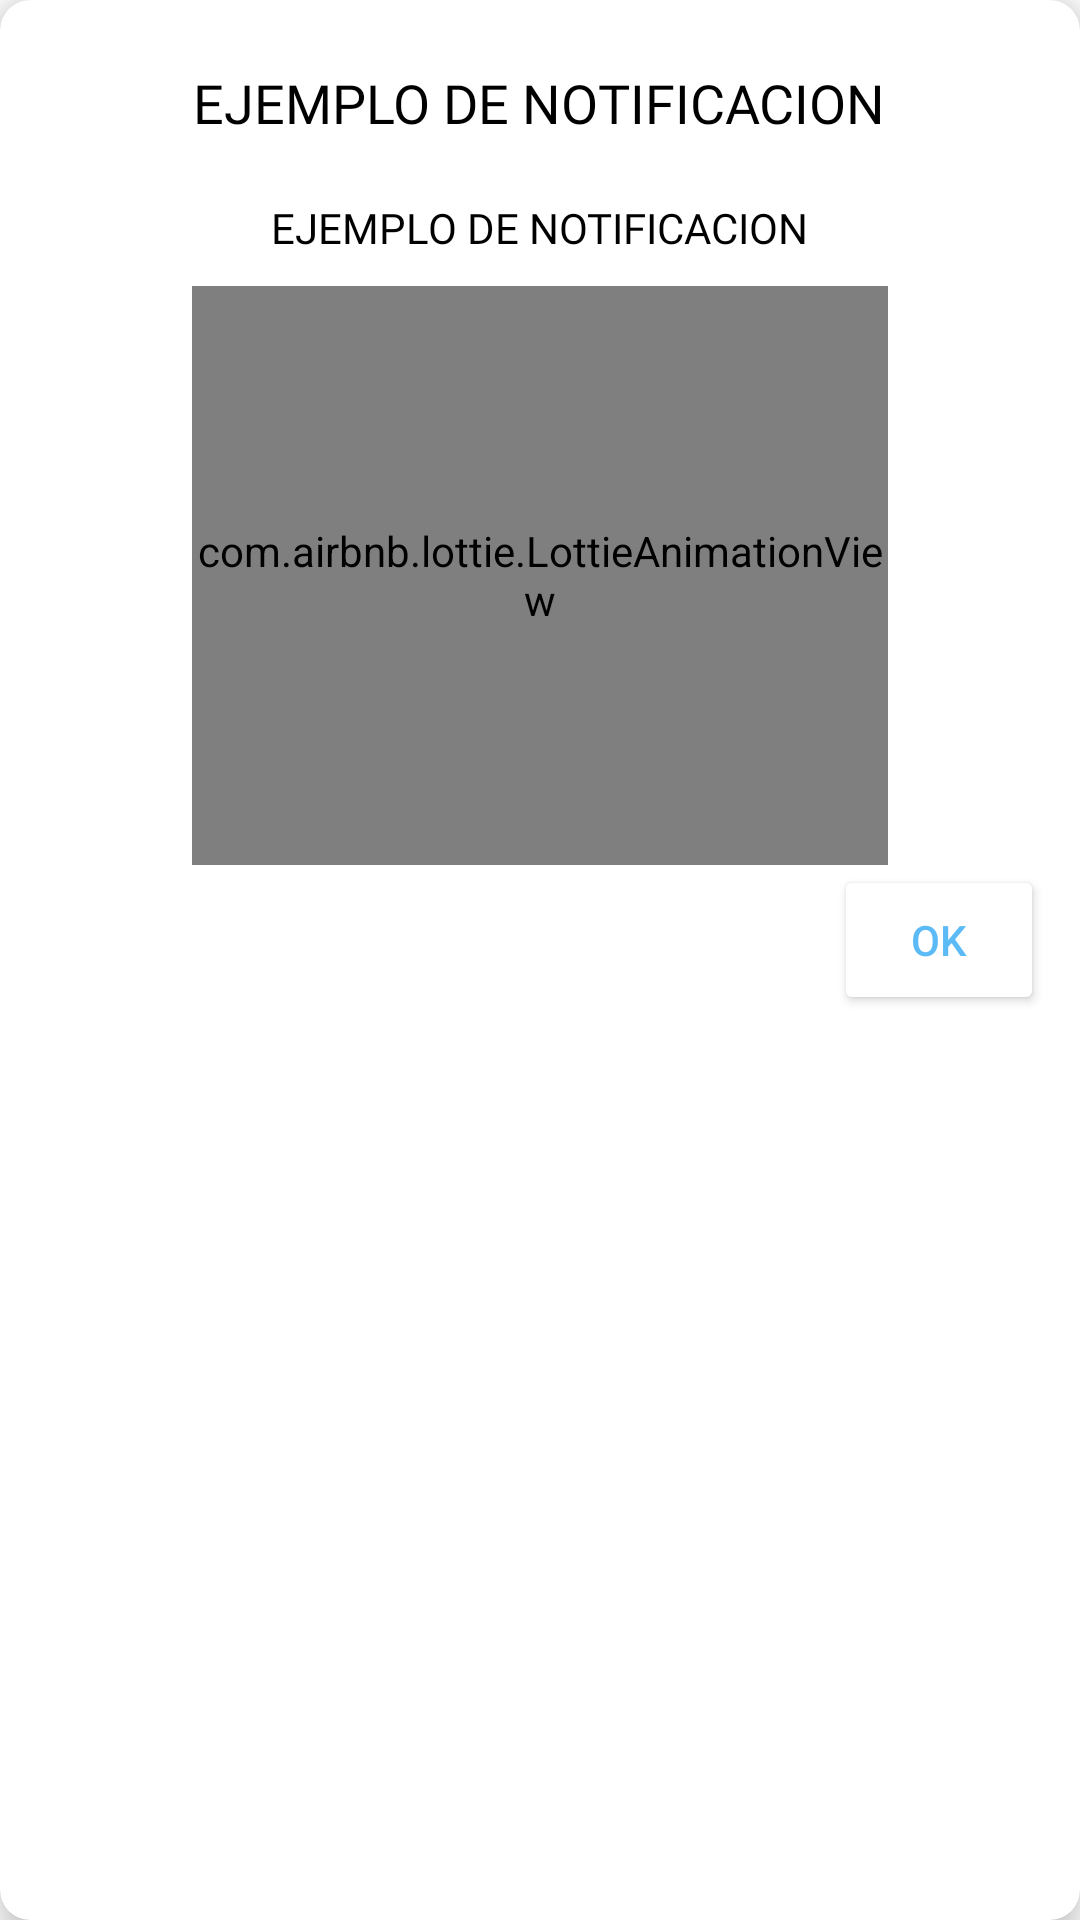

This screen was rendered from an Android layout file. Write that file and the resources it references.
<!-- AndroidManifest.xml: application theme Theme.TTMrCan -->
<!-- res/layout/dialogo_no_conexion.xml -->
<?xml version="1.0" encoding="utf-8"?>
<androidx.cardview.widget.CardView xmlns:android="http://schemas.android.com/apk/res/android"
    xmlns:app="http://schemas.android.com/apk/res-auto"
    xmlns:tools="http://schemas.android.com/tools"
    android:layout_width="match_parent"
    android:layout_height="wrap_content"
    android:layout_margin="5dp"
    app:cardCornerRadius="10dp"
    app:cardElevation="8dp">

    <LinearLayout
        android:layout_width="match_parent"
        android:layout_height="match_parent"
        android:orientation="vertical"
        android:padding="12dp">

        <TextView
            android:id="@+id/dialogo_correcto"
            android:layout_width="wrap_content"
            android:layout_height="wrap_content"
            android:layout_margin="10dp"
            android:fontFamily="@font/nunito_bold"
            android:text="EJEMPLO DE NOTIFICACION"
            android:layout_gravity="center"
            android:gravity="center"
            android:textColor="@color/black"
            android:textSize="18sp" />
        <TextView
            android:id="@+id/dialogo_correcto_sub"
            android:layout_width="wrap_content"
            android:layout_height="wrap_content"
            android:layout_margin="10dp"
            android:fontFamily="@font/nunito_bold"
            android:text="EJEMPLO DE NOTIFICACION"
            android:layout_gravity="center"
            android:gravity="center"
            android:textColor="@color/black"
            android:textSize="14sp" />

        <com.airbnb.lottie.LottieAnimationView
            android:id="@+id/animationView"
            android:layout_width="232dp"
            android:layout_height="193dp"
            android:layout_gravity="center"
            app:lottie_autoPlay="true"
            app:lottie_loop="true"
            app:lottie_rawRes="@raw/cat_error_404" />
        <Button
            android:id="@+id/buttonOk"
            android:layout_width="70dp"
            android:layout_height="50dp"
            android:backgroundTint="#FFFFFF"
            android:text="Ok"
            android:textColor="#5CBBF6"
            android:layout_gravity="right" />

    </LinearLayout>



</androidx.cardview.widget.CardView>
<!-- resources referenced by this layout -->
<resources>
  <color name="black">#FF000000</color>
  <style name="Theme.TTMrCan" parent="Theme.MaterialComponents.DayNight.DarkActionBar">
          
          <item name="colorPrimary">@color/purple_500</item>
          <item name="colorPrimaryVariant">@color/purple_700</item>
          <item name="colorOnPrimary">@color/white</item>
          
          <item name="colorSecondary">@color/teal_200</item>
          <item name="colorSecondaryVariant">@color/teal_700</item>
          <item name="colorOnSecondary">@color/black</item>
          
          <item name="android:statusBarColor">?attr/colorPrimaryVariant</item>
          
      </style>
  <color name="purple_500">#FF6200EE</color>
  <color name="purple_700">#FF3700B3</color>
  <color name="white">#FFFFFFFF</color>
  <color name="teal_200">#FF03DAC5</color>
  <color name="teal_700">#FF018786</color>
</resources>
